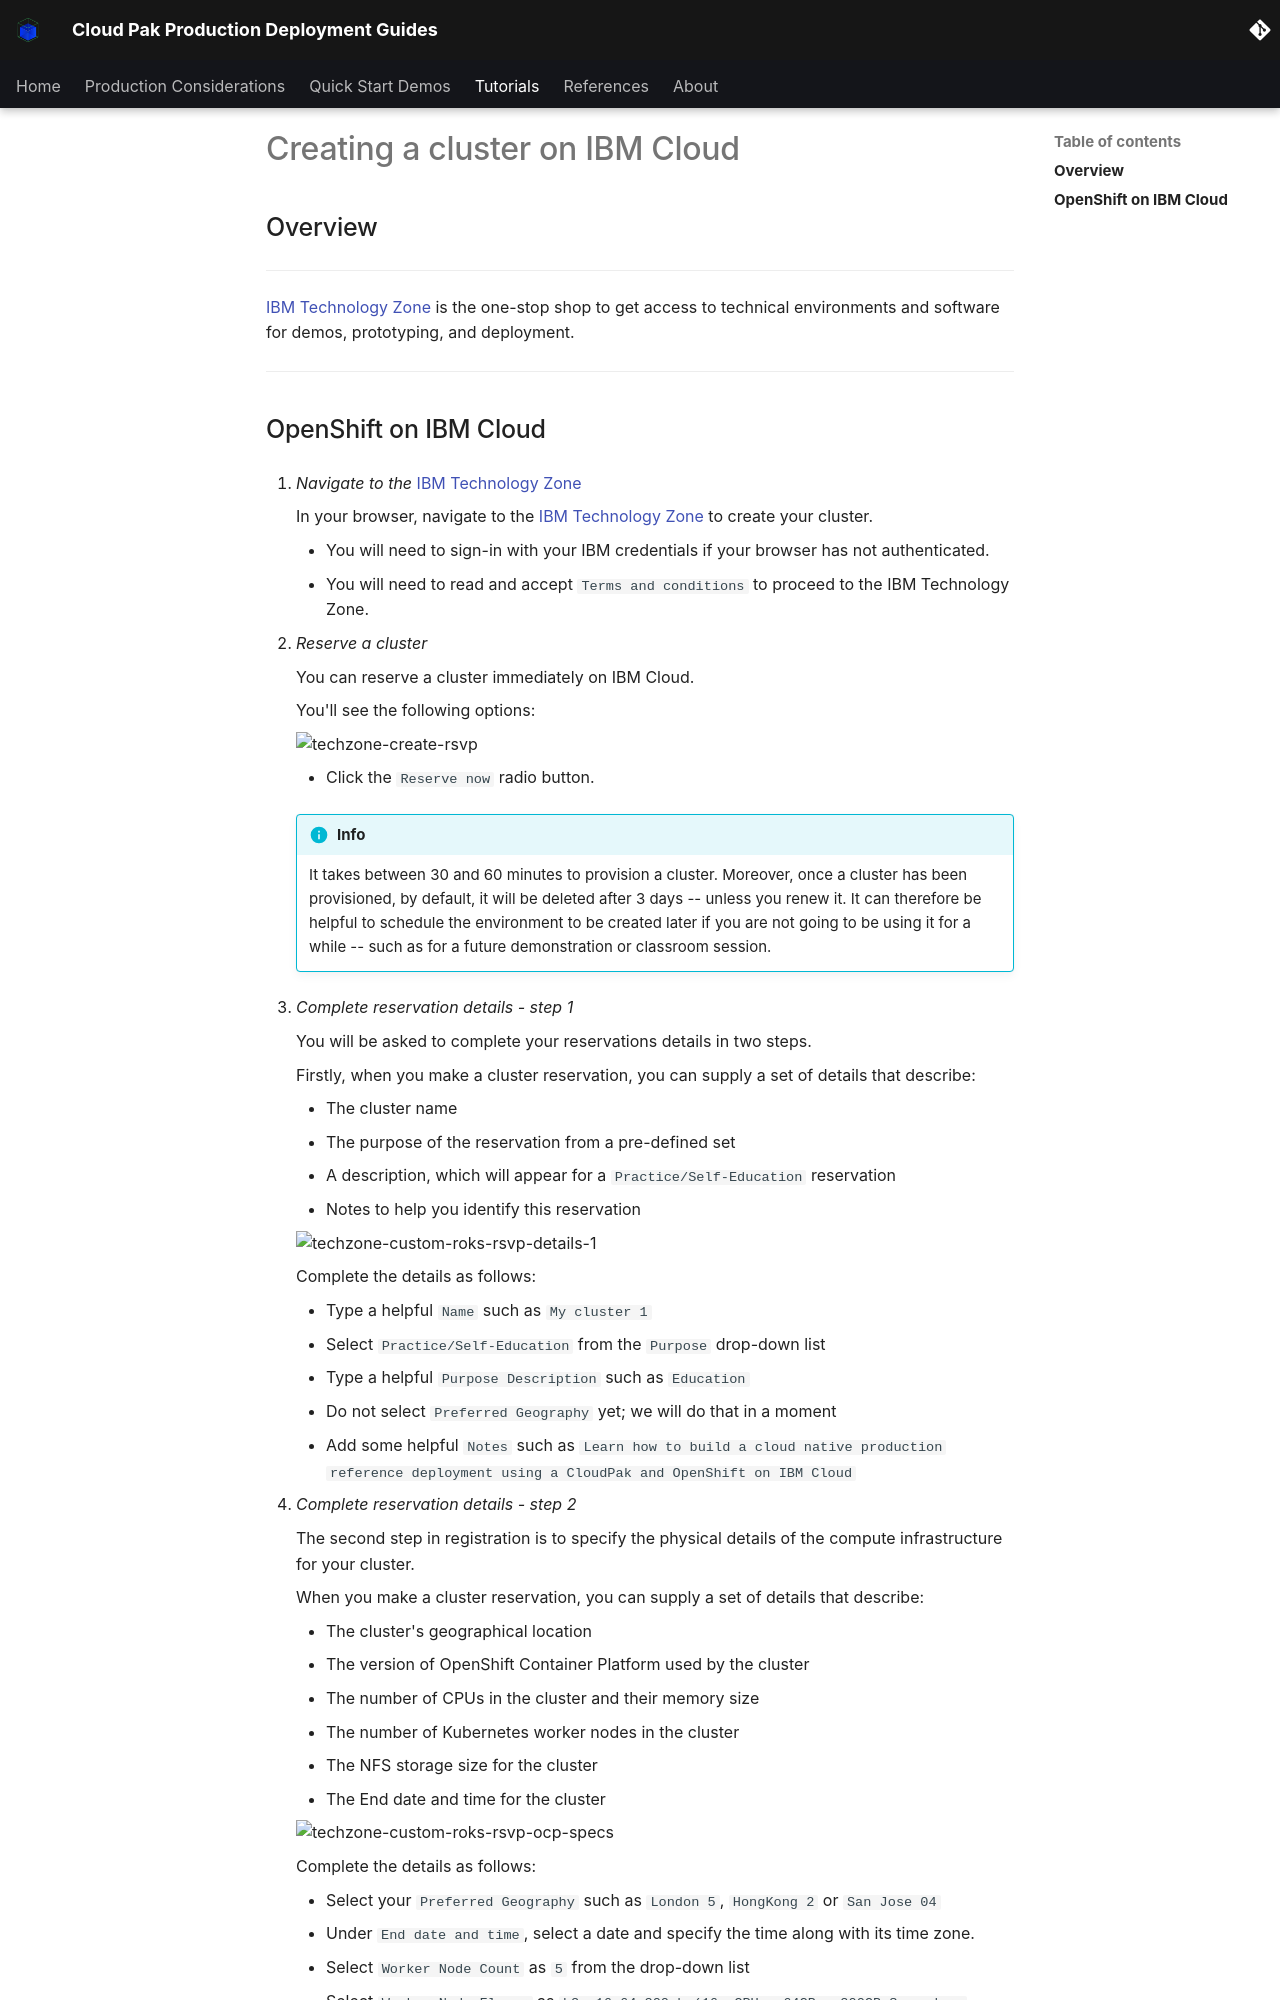

repository: ncolon/production-deployment-guides · page: guides/cp4d/cluster-create/ibm-setup/index.html · generator: mkdocs

# Creating a cluster on IBM Cloud

<!--- cSpell:ignore  -->

## Overview

---

[IBM Technology Zone](https://techzone.ibm.com/) is the one-stop shop to get access to technical environments and software for demos, prototyping, and deployment.

---
